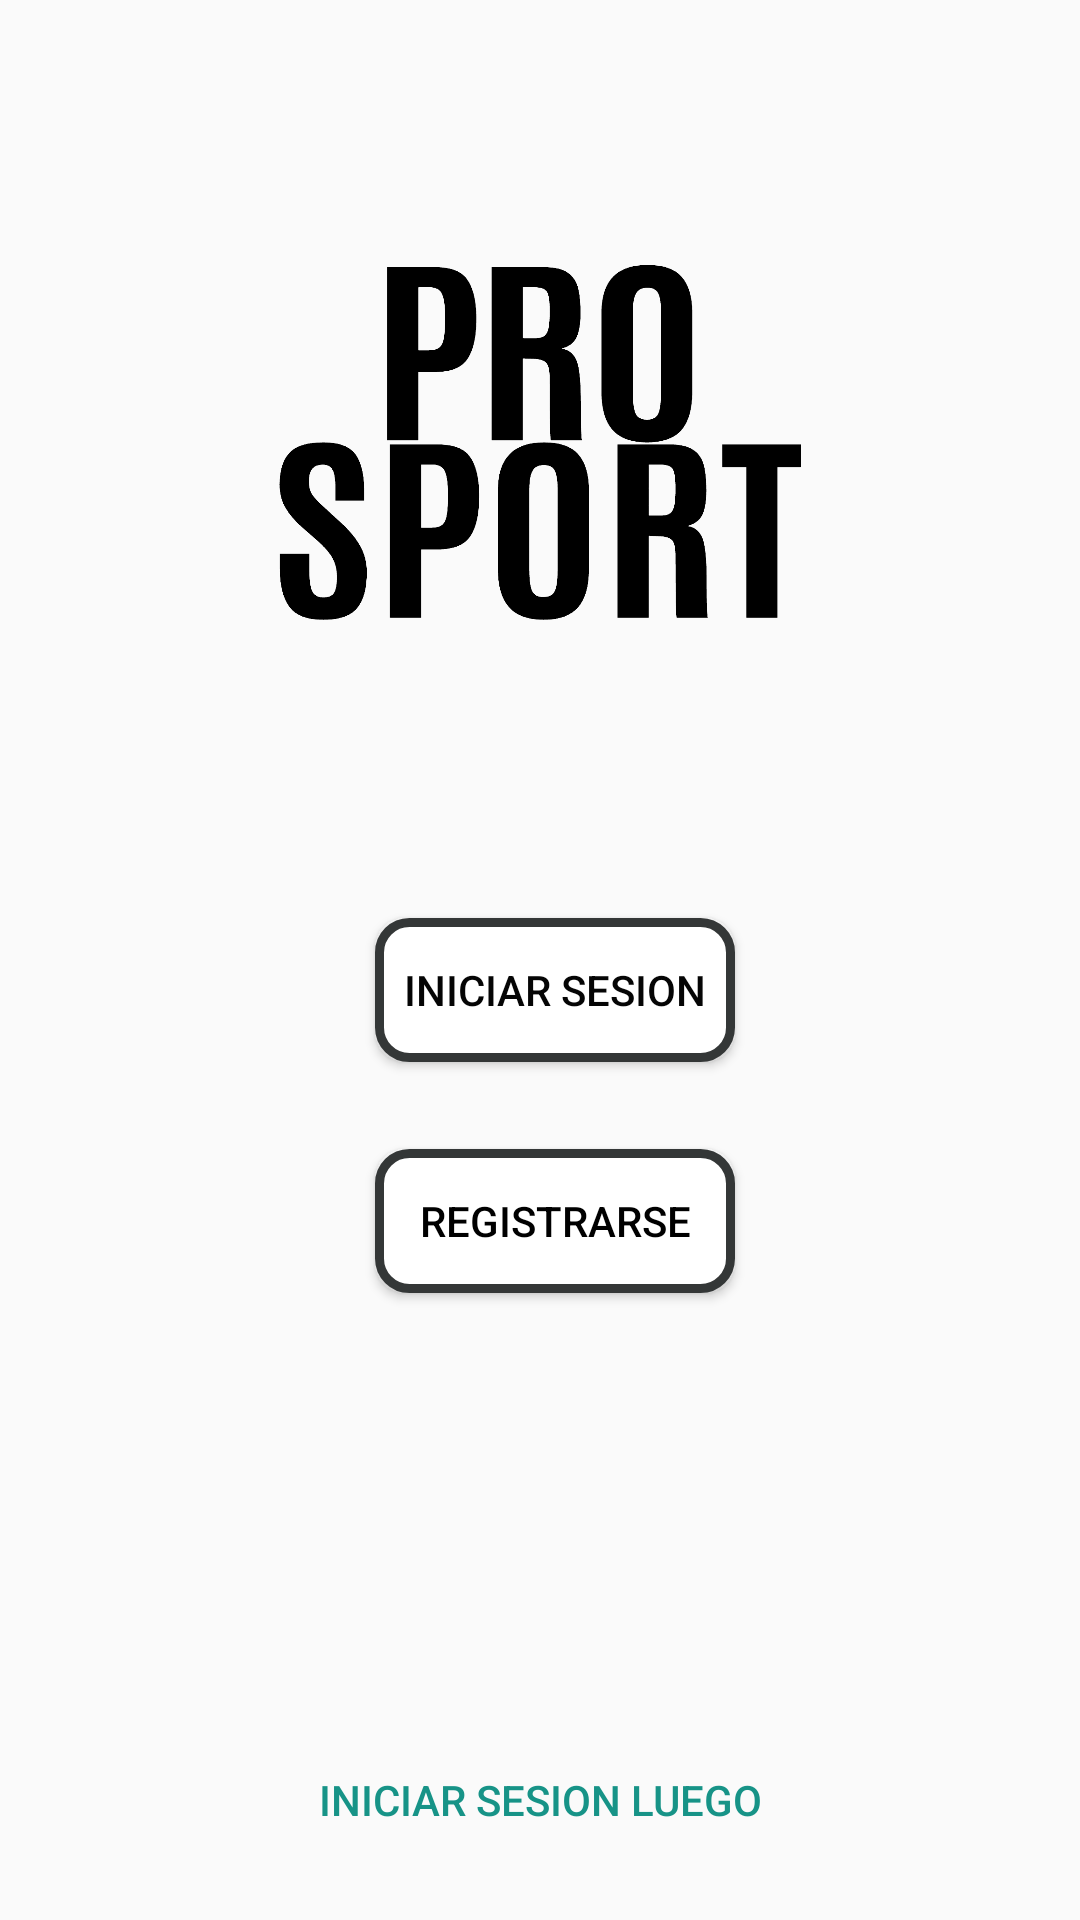

This screen was rendered from an Android layout file. Write that file and the resources it references.
<!-- AndroidManifest.xml: application theme Theme.AppCompat.DayNight.NoActionBar -->
<!-- res/layout/activity_main.xml -->
<?xml version="1.0" encoding="utf-8"?>
<RelativeLayout xmlns:android="http://schemas.android.com/apk/res/android"
    xmlns:app="http://schemas.android.com/apk/res-auto"
    xmlns:tools="http://schemas.android.com/tools"
    android:layout_width="match_parent"
    android:layout_height="match_parent"
    android:orientation="vertical"
    tools:context=".MainActivity">


    <ImageView
        android:id="@+id/imageView"
        android:layout_width="wrap_content"
        android:layout_height="140dp"
        android:layout_alignParentStart="true"
        android:layout_alignParentTop="true"
        android:layout_alignParentEnd="true"
        android:layout_centerHorizontal="true"
        android:layout_marginStart="28dp"
        android:layout_marginTop="78dp"
        android:layout_marginEnd="29dp"
        android:src="@drawable/prosport" />

    <Button
        android:id="@+id/iniciarsesion"
        style="@style/Widget.AppCompat.Button.Colored"
        android:layout_width="wrap_content"
        android:layout_height="wrap_content"
        android:layout_alignParentStart="true"
        android:layout_alignParentTop="true"
        android:layout_alignParentEnd="true"
        android:layout_centerHorizontal="true"
        android:layout_marginStart="125dp"
        android:layout_marginTop="306dp"
        android:layout_marginEnd="115dp"
        android:background="@drawable/borde_redeondiado"
        android:gravity="center"
        android:onClick="iniciar_sesion"
        android:text="Iniciar Sesion"
        android:textColor="#050505" />


    <Button
        android:id="@+id/registrarse"
        style="@style/Widget.AppCompat.Button.Colored"
        android:layout_width="wrap_content"
        android:layout_height="wrap_content"
        android:layout_alignParentStart="true"
        android:layout_alignParentTop="true"
        android:layout_alignParentEnd="true"
        android:layout_centerHorizontal="true"
        android:layout_marginStart="125dp"
        android:onClick="Registarse"
        android:layout_marginTop="383dp"
        android:layout_marginEnd="115dp"
        android:background="@drawable/borde_redeondiado"
        android:gravity="center"
        android:text="Registrarse"
        android:textColor="#000000"/>

    <LinearLayout
        android:id="@+id/barraBotones"
        android:layout_width="match_parent"
        android:layout_height="wrap_content"
        android:orientation="horizontal"
        android:layout_alignParentBottom="true"
        style="?android:attr/buttonBarStyle">


        <Button
            android:id="@+id/i_luego"
            style="?android:attr/buttonBarButtonStyle"
            android:layout_width="wrap_content"
            android:layout_height="wrap_content"
            android:layout_alignParentEnd="true"
            android:layout_alignParentBottom="true"
            android:layout_marginEnd="0dp"
            android:layout_marginBottom="16dp"
            android:layout_weight="1"
            android:onClick="inicar"
            android:text="Iniciar Sesion Luego"
            android:textAllCaps="true"
            android:textColor="#179387"
            android:typeface="normal" />


    </LinearLayout>



</RelativeLayout>
<!-- resources referenced by this layout -->
<resources>
  <!-- drawable borde_redeondiado (drawable) -->
  <?xml version="1.0" encoding="utf-8"?>
  <shape xmlns:android="http://schemas.android.com/apk/res/android">
  <solid android:color="#FFFFFF"/>
  
      <stroke android:width="3dp"
          android:color="#343737"/>
  
      <padding android:left="1dp"
          android:top="1dp"
          android:right="1dp"
          android:bottom="1dp"/>
  
      <corners android:radius="30px"/>
  
  </shape>
  <!-- drawable prosport: png bitmap (drawable, 24540 bytes) -->
</resources>
